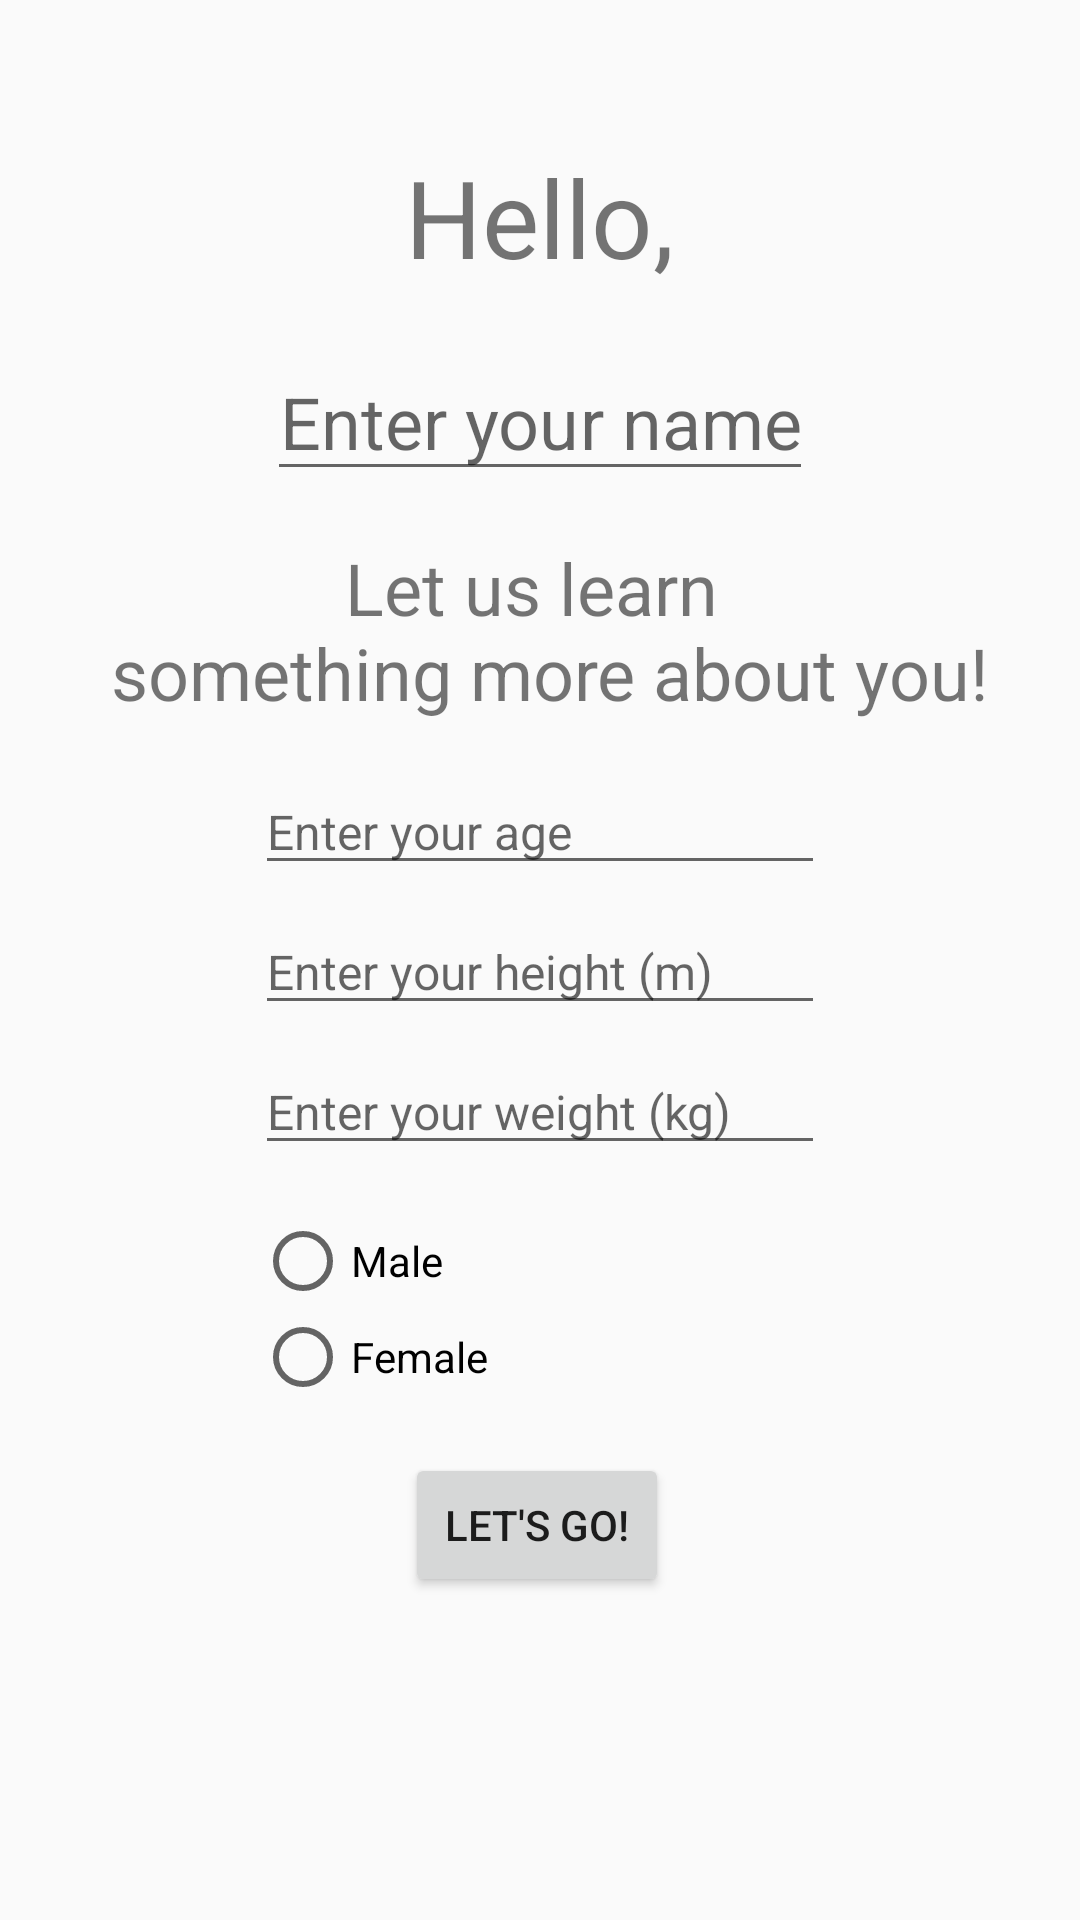

The Android layout XML behind this screen, and the referenced resources:
<!-- AndroidManifest.xml: application theme AppTheme -->
<!-- res/layout/fragment_welcome.xml -->
<?xml version="1.0" encoding="utf-8"?>
<ScrollView  xmlns:android="http://schemas.android.com/apk/res/android"
             xmlns:app="http://schemas.android.com/apk/res-auto"
             android:orientation="vertical"
             android:layout_width="match_parent"
             android:layout_height="match_parent">

    <RelativeLayout
        xmlns:android="http://schemas.android.com/apk/res/android"
        android:layout_width="match_parent"
        android:layout_height="match_parent"
        android:layout_marginTop="16dp"
        android:orientation="vertical">


        <EditText
            android:id="@+id/editAge"
            android:layout_width="wrap_content"
            android:layout_height="wrap_content"
            android:layout_alignLeft="@+id/editHeight"
            android:layout_alignStart="@+id/editHeight"
            android:layout_below="@+id/txtLetUsLearn"
            android:layout_marginTop="16dp"
            android:ems="10"
            android:hint="@string/age_hint"
            android:inputType="numberDecimal"
            android:textSize="16sp"/>

        <EditText
            android:id="@+id/editWeight"
            android:layout_width="wrap_content"
            android:layout_height="wrap_content"
            android:layout_alignLeft="@+id/editHeight"
            android:layout_alignStart="@+id/editHeight"
            android:layout_below="@+id/editHeight"
            android:layout_marginTop="8dp"
            android:ems="10"
            android:hint="@string/weight_hint"
            android:inputType="numberDecimal"
            android:textSize="16sp"/>

        <TextView
            android:id="@+id/txtWelcome"
            android:layout_width="wrap_content"
            android:layout_height="wrap_content"
            android:layout_alignParentTop="true"
            android:layout_centerHorizontal="true"
            android:layout_marginTop="32dp"
            android:text="@string/welcome_text"
            android:textSize="36sp"/>

        <EditText
            android:id="@+id/editHeight"
            android:layout_width="wrap_content"
            android:layout_height="wrap_content"
            android:layout_below="@+id/editAge"
            android:layout_centerHorizontal="true"
            android:layout_marginTop="8dp"
            android:ems="10"
            android:hint="@string/height_hint"
            android:inputType="numberDecimal"
            android:textSize="16sp"/>

        <EditText
            android:id="@+id/editName"
            android:layout_width="wrap_content"
            android:layout_height="wrap_content"
            android:layout_below="@+id/txtWelcome"
            android:layout_centerHorizontal="true"
            android:layout_marginTop="18dp"
            android:gravity="center_horizontal"
            android:hint="@string/name_hint"
            android:inputType="textPersonName"
            android:textSize="24sp"/>


        <Button
            android:id="@+id/btnContinue"
            android:layout_width="wrap_content"
            android:layout_height="wrap_content"
            android:layout_alignLeft="@+id/txtWelcome"
            android:layout_alignStart="@+id/txtWelcome"
            android:layout_below="@+id/radioGroup"
            android:layout_marginTop="16dp"
            android:text="@string/btnContinue"/>

        <TextView
            android:id="@+id/txtLetUsLearn"
            android:layout_width="wrap_content"
            android:layout_height="wrap_content"
            android:layout_below="@+id/editName"
            android:layout_centerHorizontal="true"
            android:layout_marginTop="16dp"
            android:gravity="center_horizontal"
            android:text="@string/welcome_text_learnmore"
            android:textSize="24sp"/>

        <RadioGroup
            android:id="@+id/radioGroup"
            android:layout_width="wrap_content"
            android:layout_height="wrap_content"
            android:layout_alignLeft="@+id/editWeight"
            android:layout_alignStart="@+id/editWeight"
            android:layout_below="@+id/editWeight"
            android:layout_marginTop="16dp">

            <RadioButton
                android:id="@+id/radioButton5"
                android:layout_width="wrap_content"
                android:layout_height="wrap_content"
                android:layout_marginTop="0dp"
                android:layout_weight="1"
                android:text="Male"
                android:visibility="visible"/>

            <RadioButton
                android:id="@+id/radioButton4"
                android:layout_width="wrap_content"
                android:layout_height="wrap_content"
                android:layout_weight="1"
                android:text="Female"
                android:visibility="visible"/>
        </RadioGroup>

    </RelativeLayout>
    </ScrollView>
<!-- resources referenced by this layout -->
<resources>
  <string name="age_hint">Enter your age</string>
  <string name="btnContinue">Let\'s go!</string>
  <string name="height_hint">Enter your height (m)</string>
  <string name="name_hint">Enter your name</string>
  <string name="weight_hint">Enter your weight (kg)</string>
  <string name="welcome_text">Hello, </string>
  <string name="welcome_text_learnmore">Let us learn \n something more about you! </string>
  <style name="AppTheme" parent="Theme.AppCompat.Light.DarkActionBar">
          
          <item name="colorPrimary">@color/colorPrimary</item>
          <item name="colorPrimaryDark">@color/colorPrimaryDark</item>
          <item name="colorAccent">@color/colorAccent</item>
      </style>
  <color name="colorPrimary">#0c3f51</color>
  <color name="colorPrimaryDark">#1b424f</color>
  <color name="colorAccent">#6AC259</color>
</resources>
